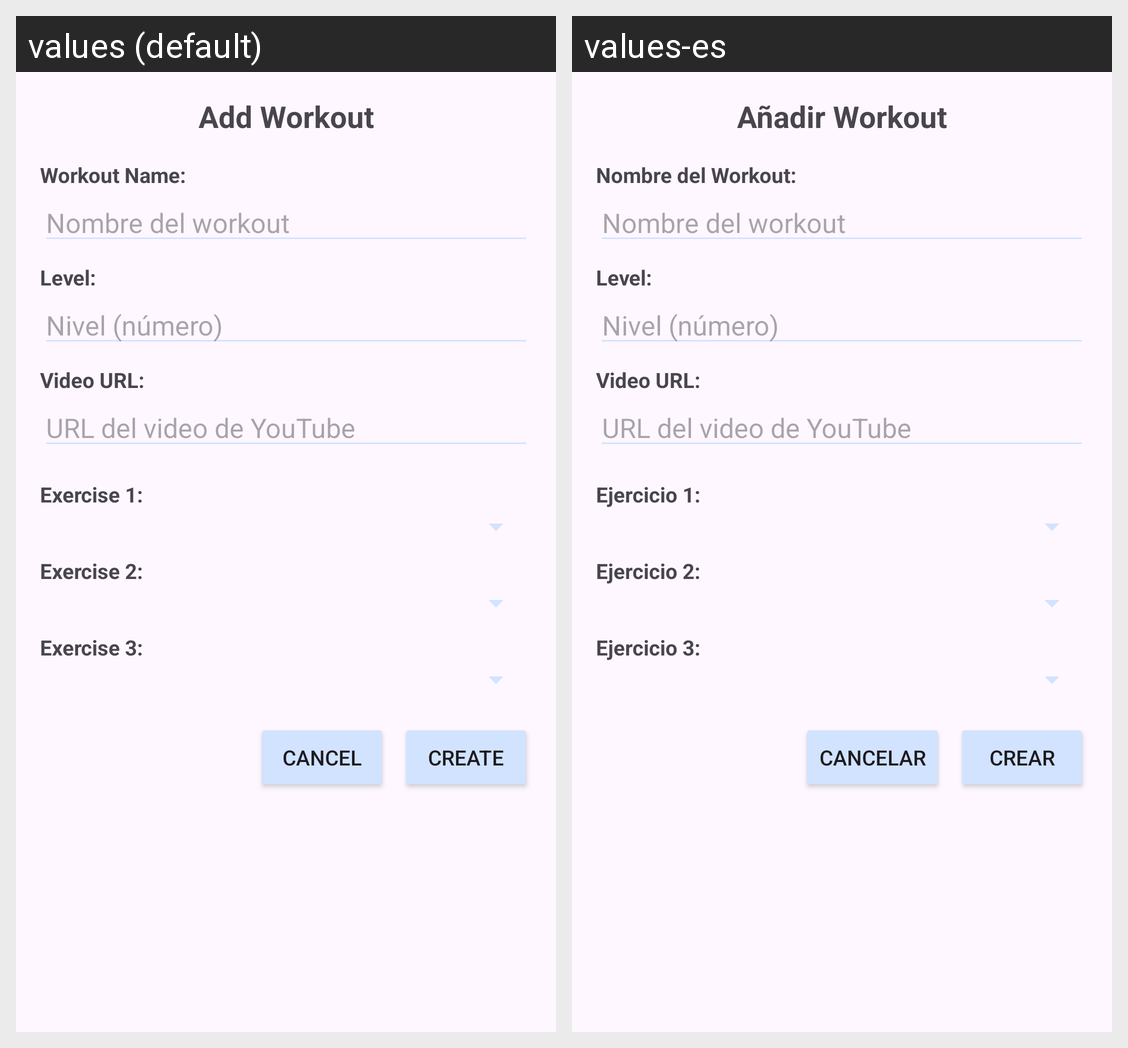

Locale-by-locale string values for the Android screen shown in this grid:
Android screen res/layout/dialog_anadir_workout.xml rendered under 2 locales, left to right: values (default), values-es. Device: Nexus 5 (rendered at 1080×1920; each locale shown at half size, 540×960, under a caption strip naming it); theme Theme.SpinningCat.
Strings drawn on this screen, with the default value and each locale's value (text and hints the layout hard-codes, and strings that could not be matched under every locale, appear in the picture but are not listed):

anadir_workoutDialog
  values: Add Workout
  values-es: Añadir Workout

nombreWorkout
  values: Workout Name:
  values-es: Nombre del Workout:

nivel
  values: Level:
  values-es: Level:

ejercicio_1
  values: Exercise 1:
  values-es: Ejercicio 1:

ejercicio_2
  values: Exercise 2:
  values-es: Ejercicio 2:

ejercicio_3
  values: Exercise 3:
  values-es: Ejercicio 3:

cancelar
  values: Cancel
  values-es: Cancelar

crear
  values: Create
  values-es: Crear
